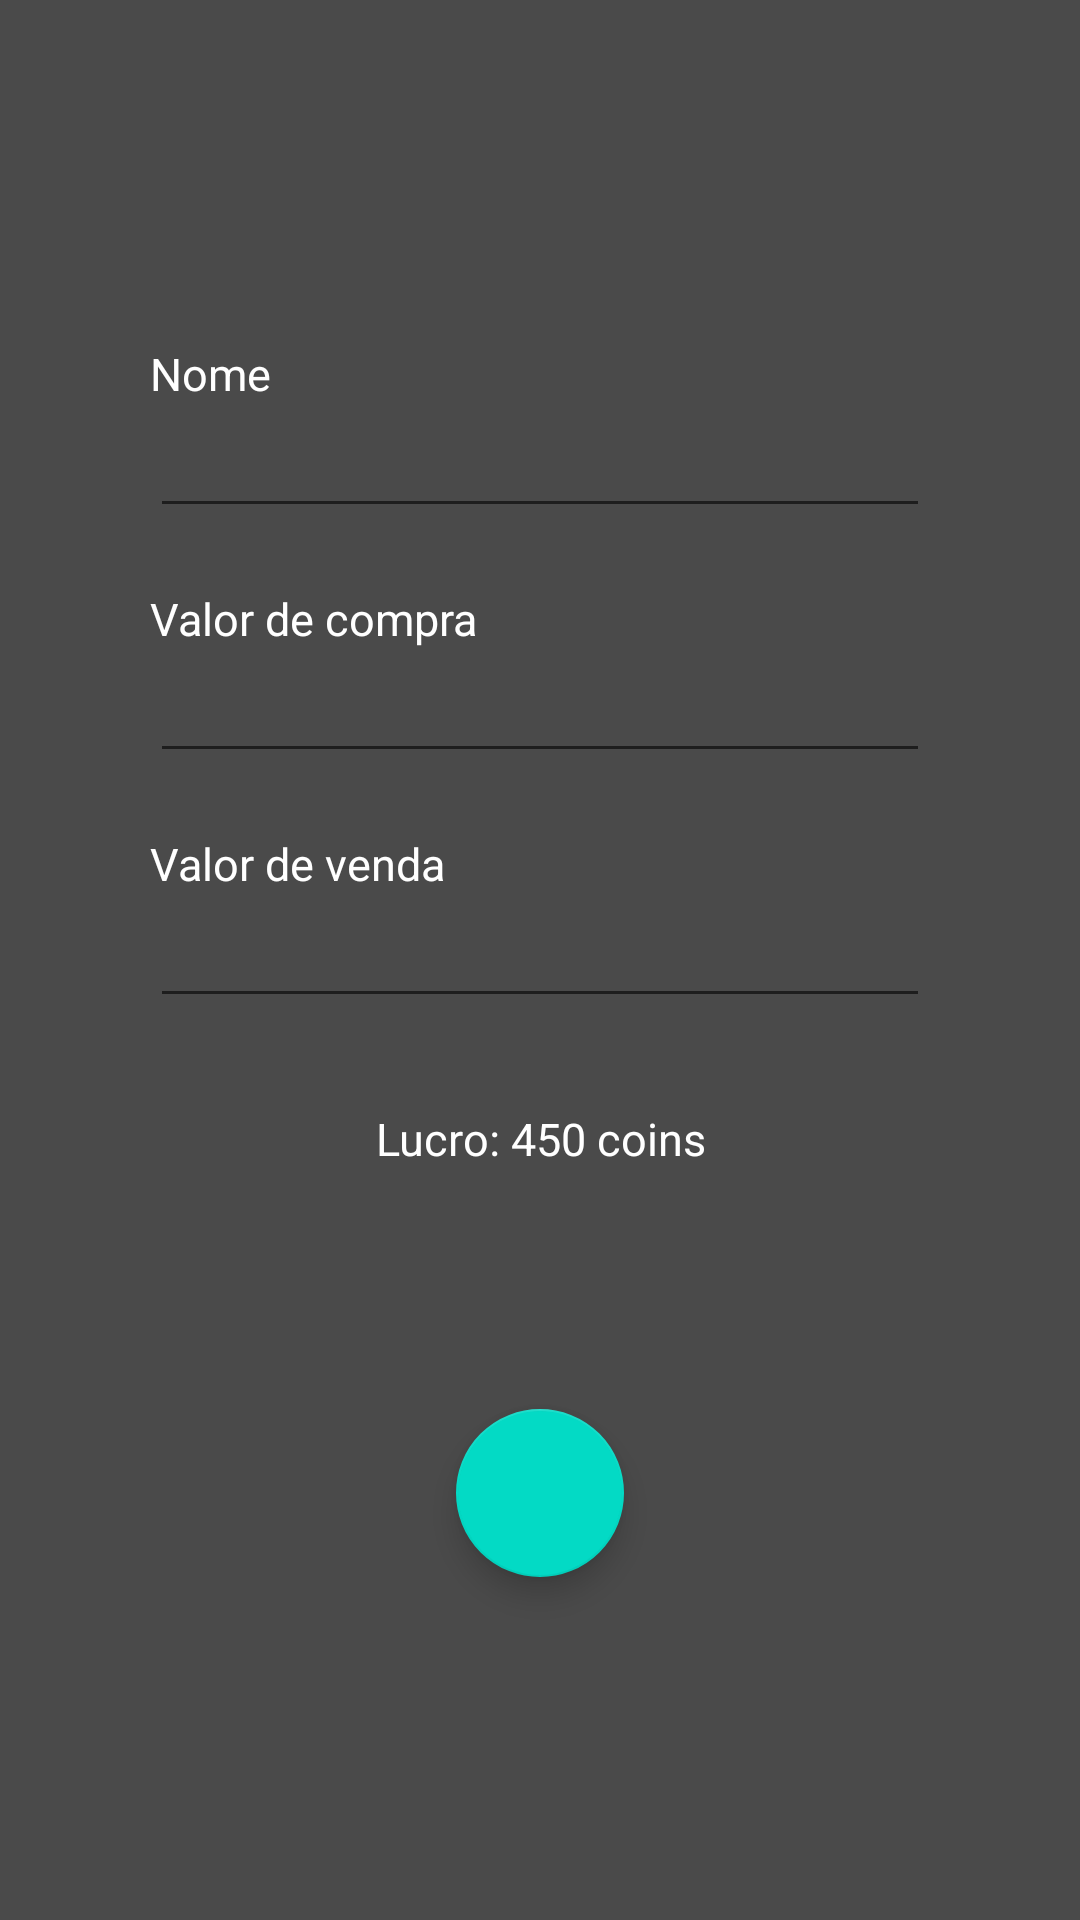

Reconstruct the res/layout file that produces this screen, plus the resources it refers to.
<!-- AndroidManifest.xml: application theme AppTheme -->
<!-- res/layout/activity_main.xml -->
<?xml version="1.0" encoding="utf-8"?>
<LinearLayout xmlns:android="http://schemas.android.com/apk/res/android"
xmlns:app="http://schemas.android.com/apk/res-auto"
xmlns:tools="http://schemas.android.com/tools"
android:layout_width="match_parent"
android:layout_height="match_parent"
android:orientation="vertical"
android:background="@color/grayColor"
tools:context=".MainActivity" >

<LinearLayout
    android:layout_width="match_parent"
    android:layout_height="wrap_content"
    android:layout_weight="1"
    />

<TextView
    android:layout_width="wrap_content"
    android:layout_height="wrap_content"
    android:text="Nome"
    android:layout_marginLeft="50dp"
    android:textSize="15dp"
    android:textColor="@color/whiteColor"
    />
<EditText
    android:id="@+id/textName"
    android:layout_width="match_parent"
    android:layout_height="wrap_content"
    android:layout_marginLeft="50dp"
    android:layout_marginRight="50dp"
    android:layout_marginBottom="20dp"
    android:inputType="textAutoComplete"
    />

<TextView
    android:layout_width="wrap_content"
    android:layout_height="wrap_content"
    android:text="Valor de compra"
    android:layout_marginLeft="50dp"
    android:textSize="15dp"
    android:textColor="@color/whiteColor"
    />
<EditText
    android:id="@+id/textValorCompra"
    android:layout_width="match_parent"
    android:layout_height="wrap_content"
    android:layout_marginLeft="50dp"
    android:layout_marginRight="50dp"
    android:layout_marginBottom="20dp"
    android:inputType="numberDecimal"
    />

<TextView
    android:layout_width="wrap_content"
    android:layout_height="wrap_content"
    android:text="Valor de venda"
    android:layout_marginLeft="50dp"
    android:textSize="15dp"
    android:textColor="@color/whiteColor"
    />
<EditText
    android:id="@+id/textValorVenda"
    android:layout_width="match_parent"
    android:layout_height="wrap_content"
    android:layout_marginLeft="50dp"
    android:layout_marginRight="50dp"
    android:layout_marginBottom="20dp"
    android:inputType="numberDecimal"

    />

<TextView
    android:layout_width="match_parent"
    android:layout_height="wrap_content"
    android:text="Lucro: 450 coins"
    android:layout_marginTop="10dp"
    android:textAlignment="center"
    android:textSize="15dp"
    android:textColor="@color/whiteColor"
    />

    <com.google.android.material.floatingactionbutton.FloatingActionButton
        android:id="@+id/fab"
        android:layout_width="wrap_content"
        android:layout_height="wrap_content"
        android:layout_gravity="bottom|center"
        app:srcCompat="@drawable/ic_check"
        android:layout_marginTop="80dp"/>


<LinearLayout
    android:layout_width="match_parent"
    android:layout_height="wrap_content"
    android:layout_weight="1"
    >


</LinearLayout>






</LinearLayout>
<!-- resources referenced by this layout -->
<resources>
  <color name="grayColor">#4A4A4A</color>
  <color name="whiteColor">#ffffff</color>
  <style name="AppTheme" parent="Theme.AppCompat.Light.DarkActionBar">
          
          <item name="colorPrimary">@color/cinzaMedio</item>
          <item name="colorPrimaryDark">@color/cinzaClaro</item>
          <item name="colorAccent">@color/colorAccent</item>
      </style>
  <color name="cinzaMedio">#686464</color>
  <color name="cinzaClaro">#606060</color>
  <color name="colorAccent">#03DAC5</color>
</resources>
